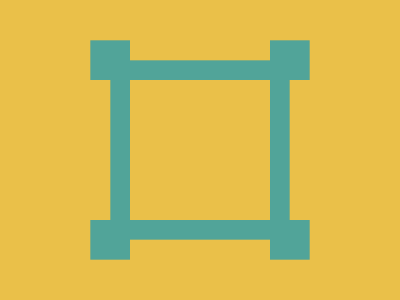

Write a web page that renders exactly this picture using CSS.

<!DOCTYPE html>
<html>

<head>
    <meta charset='utf-8'>
    <meta http-equiv='X-UA-Compatible' content='IE=edge'>
    <title>CSS Battle Daily Target Solution - March 16, 2025</title>
    <meta name='viewport' content='width=device-width, initial-scale=1'>
    <style>
        * {
            margin: 0;
            padding: 0;
        }

        body {
            min-height: 100vh;
            background: radial-gradient(#EAC049, #51A499);
            display: flex;
            justify-content: center;
            align-items: center;
        }

        .wrapper {
            height: 300px;
            width: 400px;
            background: #EAC049;
            overflow: hidden;
        }

        p {
            background: #EAC049;
            color: #EAC049;
            box-shadow: 169q 0, -169q 0, 0 169q, 0-169q, 0 0 0 42q#51A499;
            margin: 80px 130px;
            height: 140px;
        }
    </style>
</head>

<body>
    <div class="wrapper">
        <p></p>
    </div>
</body>

</html>
